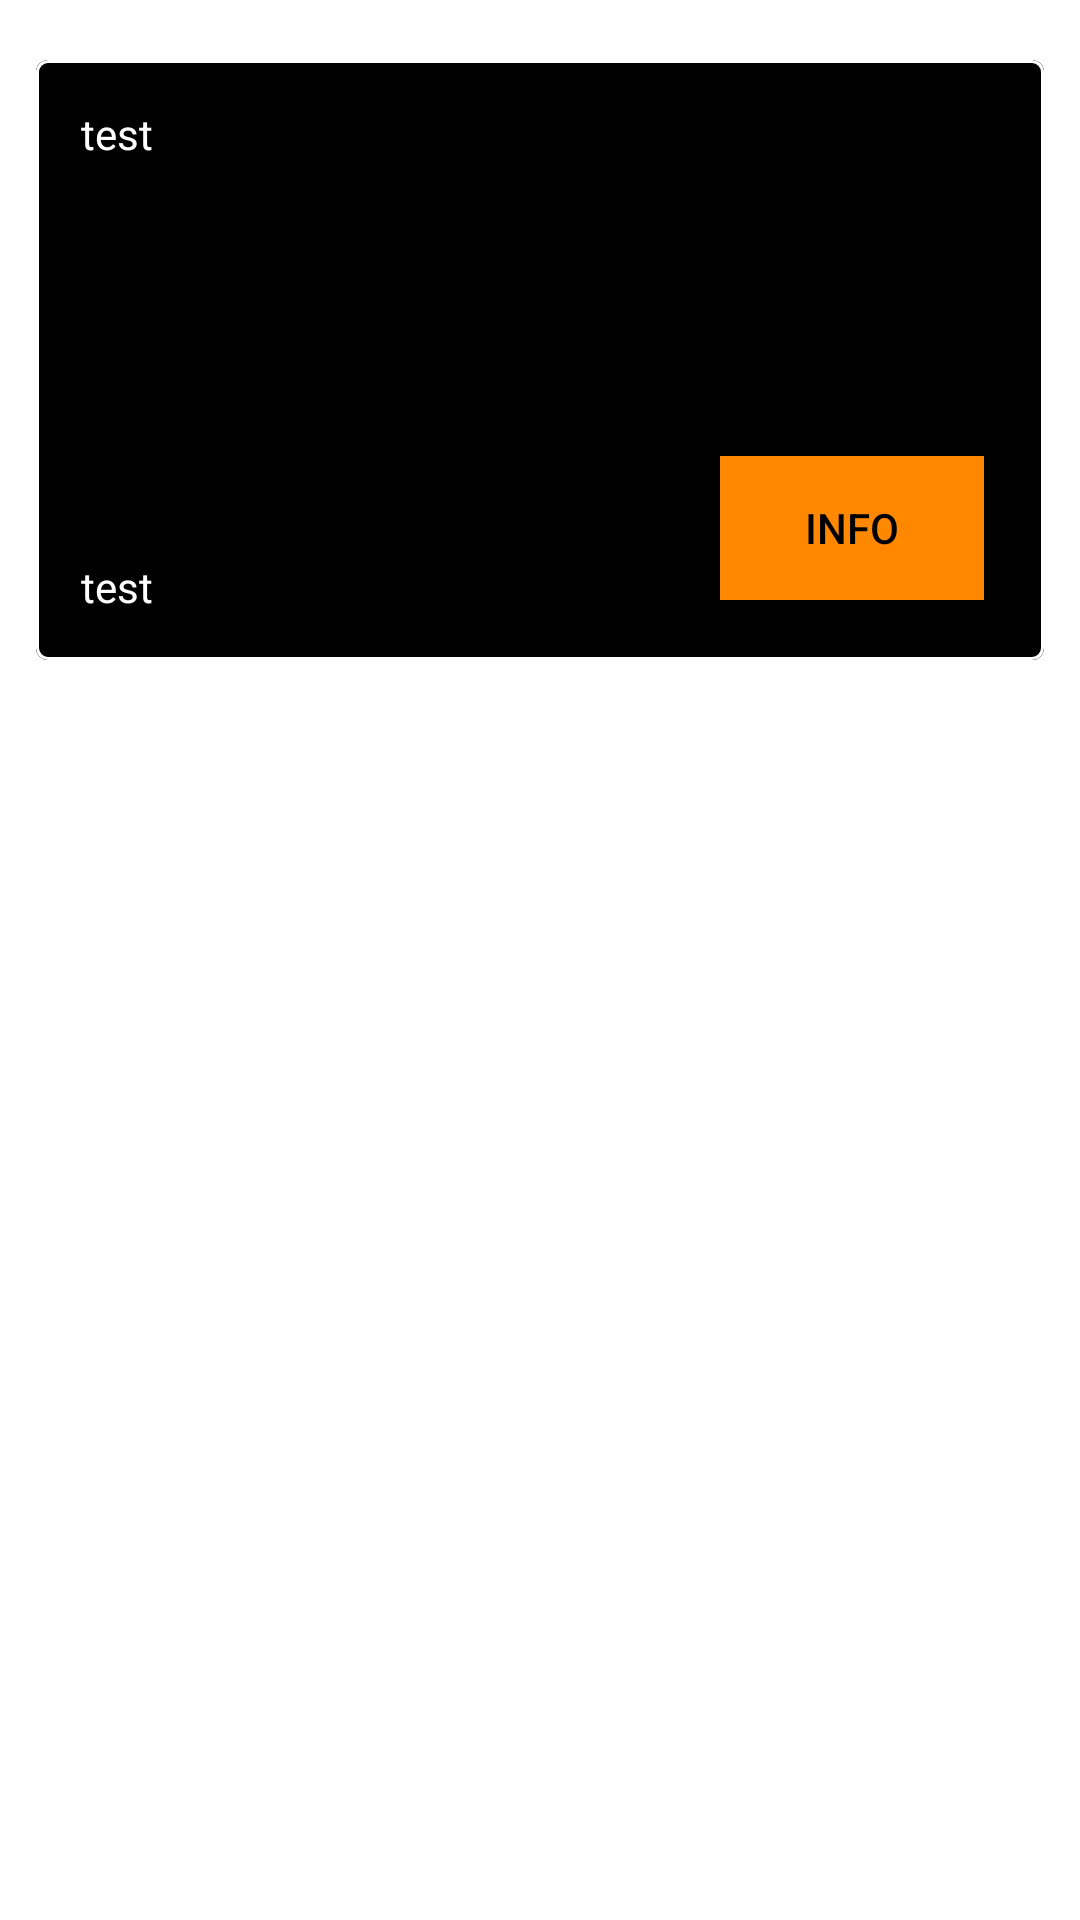

Layout XML and referenced resources for this Android screen:
<!-- AndroidManifest.xml: application theme Theme.BottomNav -->
<!-- res/layout/fragment_recycler_item.xml -->
<?xml version="1.0" encoding="utf-8"?>
<FrameLayout xmlns:android="http://schemas.android.com/apk/res/android"
    xmlns:tools="http://schemas.android.com/tools"
    android:layout_width="match_parent"
    android:layout_height="wrap_content"
    xmlns:app="http://schemas.android.com/apk/res-auto"
    tools:context=".view.fragments.RecyclerItemFragment">

    <androidx.constraintlayout.widget.ConstraintLayout
        android:layout_width="match_parent"
        android:layout_height="wrap_content">

        <com.google.android.material.card.MaterialCardView
            android:id="@+id/cart1"
            android:layout_width="336dp"
            android:layout_height="200dp"
            android:layout_margin="20dp"
            app:layout_constraintEnd_toEndOf="parent"
            app:layout_constraintStart_toStartOf="parent"
            app:layout_constraintTop_toTopOf="parent"
            app:strokeWidth="1dp"
            app:strokeColor="@color/white"
            app:cardElevation="0dp"
            android:focusable="true"
            android:checkable="true">


            <androidx.constraintlayout.widget.ConstraintLayout
                android:id="@+id/imgCart"
                android:layout_width="match_parent"
                android:layout_height="match_parent"
                android:background="@color/black">


                <androidx.appcompat.widget.AppCompatButton
                    android:id="@+id/MovieButt1"
                    android:layout_width="wrap_content"
                    android:layout_height="wrap_content"
                    app:layout_constraintBottom_toBottomOf="parent"
                    app:layout_constraintEnd_toEndOf="parent"
                    android:layout_margin="20dp"
                    android:background="@android:color/holo_orange_dark"
                    android:textColor="@color/black"
                    android:text="@string/infoCart" />

                <androidx.appcompat.widget.AppCompatTextView
                    android:id="@+id/cartName1"
                    android:layout_width="wrap_content"
                    android:layout_height="wrap_content"
                    android:text="test"
                    app:layout_constraintStart_toStartOf="parent"
                    app:layout_constraintTop_toTopOf="parent"
                    android:layout_margin="10dp"
                    android:textColor="@color/white"
                    android:background="@color/black"
                    android:padding="5dp">

                </androidx.appcompat.widget.AppCompatTextView>

                <androidx.appcompat.widget.AppCompatTextView
                    android:id="@+id/cartTime1"
                    android:layout_width="wrap_content"
                    android:layout_height="wrap_content"
                    android:layout_margin="10dp"
                    android:background="@color/black"
                    android:padding="5dp"
                    android:text="test"
                    android:textColor="@color/white"
                    app:layout_constraintBottom_toBottomOf="parent"
                    app:layout_constraintStart_toStartOf="parent">

                </androidx.appcompat.widget.AppCompatTextView>

            </androidx.constraintlayout.widget.ConstraintLayout>

        </com.google.android.material.card.MaterialCardView>
    </androidx.constraintlayout.widget.ConstraintLayout>

</FrameLayout>
<!-- resources referenced by this layout -->
<resources>
  <color name="black">#FF000000</color>
  <color name="white">#FFFFFFFF</color>
  <string name="infoCart">Info</string>
  <style name="Theme.BottomNav" parent="Theme.MaterialComponents.DayNight.NoActionBar">
          
          <item name="colorPrimary">@color/purple_500</item>
          <item name="colorPrimaryVariant">@color/purple_700</item>
          <item name="colorOnPrimary">@color/white</item>
          
          <item name="colorSecondary">@color/teal_200</item>
          <item name="colorSecondaryVariant">@color/teal_700</item>
          <item name="colorOnSecondary">@color/black</item>
          
          <item name="android:statusBarColor">?attr/colorPrimaryVariant</item>
          
          <item name="android:windowFullscreen">true</item>
          
      </style>
  <color name="purple_500">#FF6200EE</color>
  <color name="purple_700">#FF3700B3</color>
  <color name="teal_200">#FF03DAC5</color>
  <color name="teal_700">#FF018786</color>
</resources>
